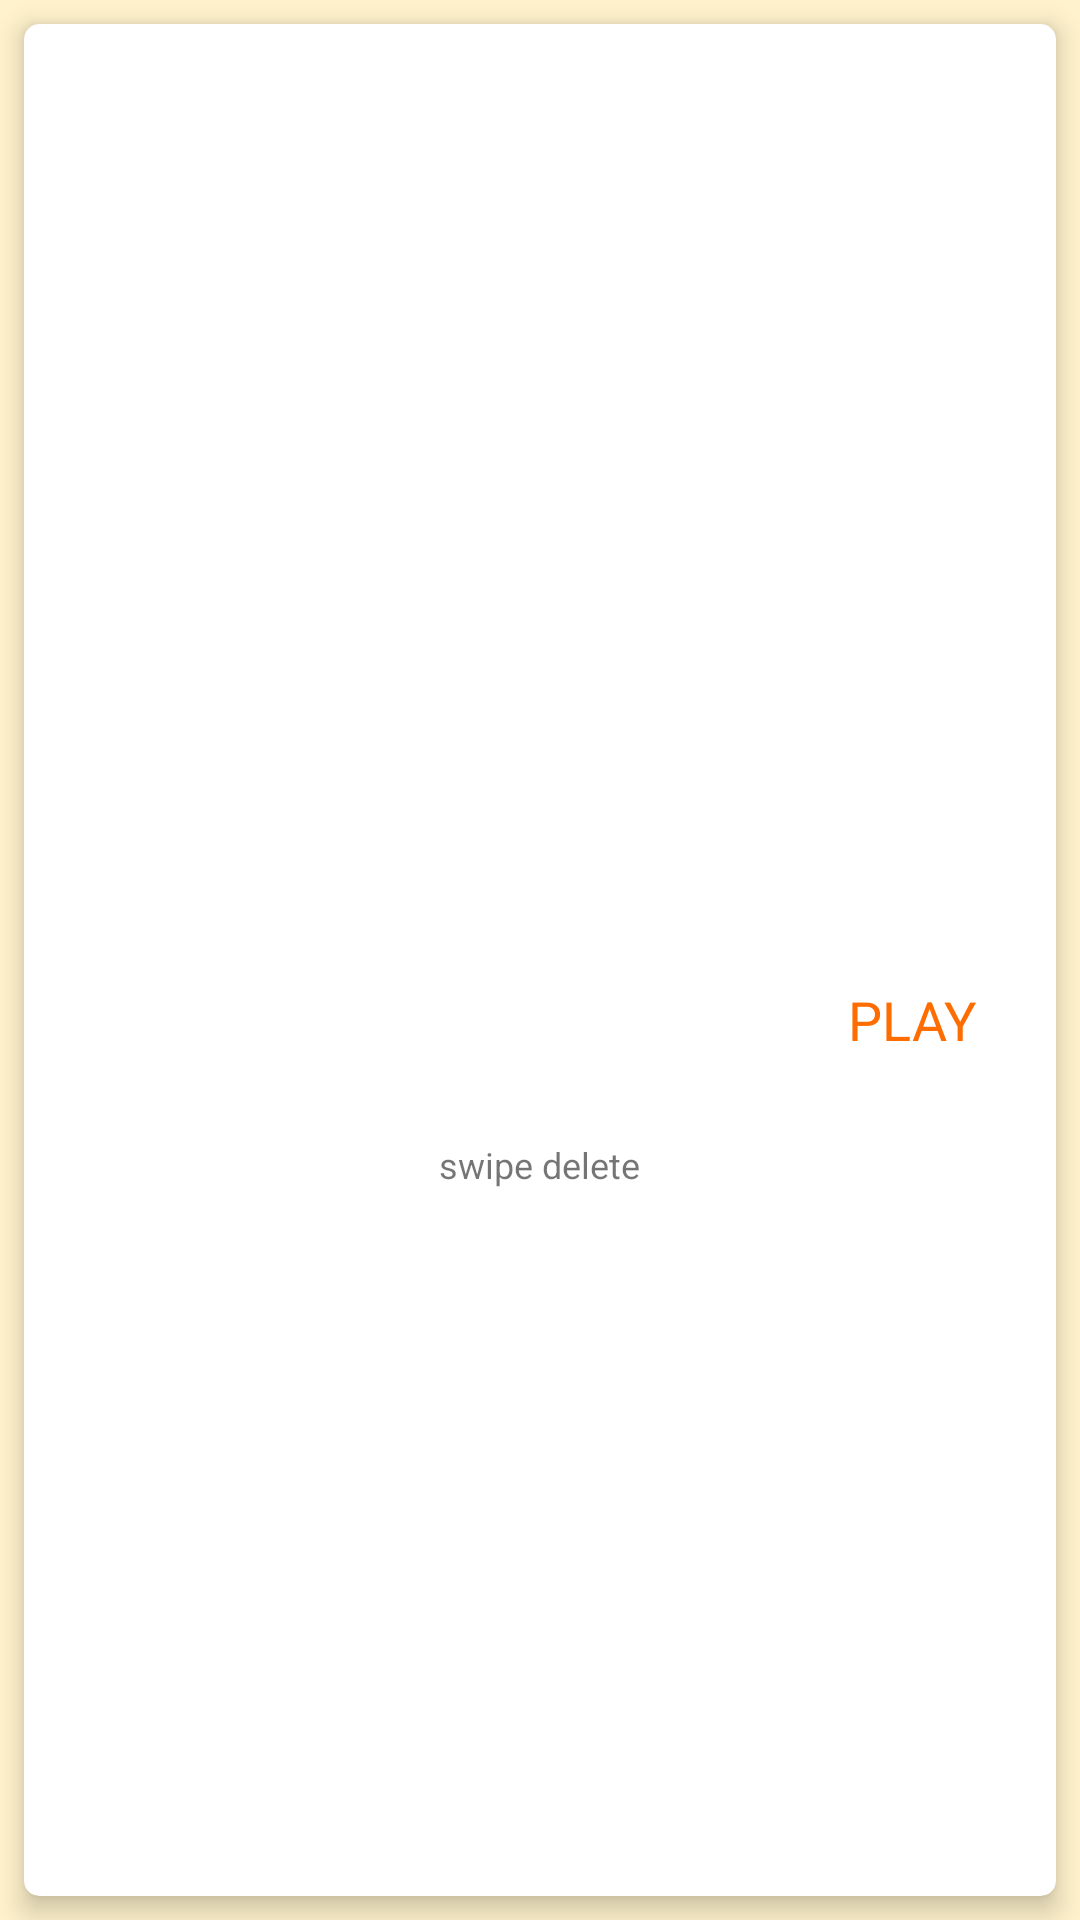

Here is an Android app screen rendered from its layout file. Give the layout XML and the strings, colors and styles it references.
<!-- AndroidManifest.xml: application theme AppTheme -->
<!-- res/layout/list_favorites.xml -->
<?xml version="1.0" encoding="utf-8"?>
<RelativeLayout xmlns:android="http://schemas.android.com/apk/res/android"
    android:layout_width="wrap_content"
    android:layout_height="wrap_content"
    xmlns:app="http://schemas.android.com/apk/res-auto"
    android:background="@color/second_tan"
    android:orientation="vertical">

    <androidx.cardview.widget.CardView
        android:id="@+id/card"
        android:layout_width="match_parent"
        android:layout_height="match_parent"
        app:cardElevation="@dimen/card_margin_five"
        app:cardCornerRadius="@dimen/card_margin_five"
        android:layout_margin="@dimen/card_margin_eight">
        <LinearLayout
            android:id="@+id/text_container"
            android:layout_width="match_parent"
            android:layout_height="match_parent"
            android:gravity="center"
            android:orientation="vertical">

            <TextView
                android:id="@+id/favorite_title"
                android:layout_width="match_parent"
                android:layout_height="wrap_content"
                android:layout_marginBottom="@dimen/android_standard_sixteen"
                android:textAppearance="?android:textAppearanceMedium"
                android:textColor="#4E342E"
                android:textStyle="bold"
                android:textSize="15sp"
                android:paddingLeft="16dp"
                android:paddingTop="16dp"
                android:paddingRight="16dp"
                android:paddingBottom="4dp"
                android:maxLines="4"
                />

            
            <TextView
                android:id="@+id/favorite_id"
                style="@style/TextAppearance.AppCompat.Small"
                android:layout_width="match_parent"
                android:layout_height="wrap_content"
                android:visibility="gone"
                android:textColor="@android:color/primary_text_light" />


            <Button
                android:id="@+id/favorite_listen_button"
                android:layout_width="wrap_content"
                android:layout_height="wrap_content"
               android:layout_gravity="end"
                android:text="@string/play_audio"
                android:textColor="?colorAccent"
                android:background="@color/white"
                android:layout_margin="@dimen/android_standard_sixteen"

                />

            
            <TextView
                android:layout_width="wrap_content"
                android:layout_height="wrap_content"
                android:text="@string/swipe_delete"
                android:textSize="12sp" />

            
            <TextView
                android:id="@+id/favorite_url"
                style="@style/TextAppearance.AppCompat.Small"
                android:layout_width="match_parent"
                android:layout_height="wrap_content"
                android:visibility="gone"
                android:textColor="@android:color/primary_text_light" />
        </LinearLayout>



    </androidx.cardview.widget.CardView>

</RelativeLayout>
<!-- resources referenced by this layout -->
<resources>
  <color name="second_tan">#fff2cc</color>
  <color name="white"> #ffffff</color>
  <dimen name="android_standard_sixteen">16dp</dimen>
  <dimen name="card_margin_eight">8dp</dimen>
  <dimen name="card_margin_five">5dp</dimen>
  <string name="play_audio">PLAY</string>
  <string name="swipe_delete">swipe delete</string>
  <style name="AppTheme" parent="Theme.AppCompat.Light.DarkActionBar">
          
          <item name="colorPrimary">@color/blue_500</item>
          <item name="colorPrimaryDark">@color/blue_700</item>
          <item name="colorAccent">@color/orange_a700</item>
          <item name="android:textViewStyle">@style/RobotoTextViewStyle</item>
          <item name="android:buttonStyle">@style/RobotoButtonStyle</item>
  
  
      </style>
  <color name="blue_500">#2196F3</color>
  <color name="blue_700">#1976D2</color>
  <color name="orange_a700">#FF6D00</color>
  <style name="RobotoTextViewStyle" parent="android:Widget.TextView">
          <item name="android:fontFamily">sans-serif</item>
      </style>
  <style name="RobotoButtonStyle" parent="android:Widget.Holo.Button">
          <item name="android:fontFamily">sans-serif</item>
      </style>
</resources>
